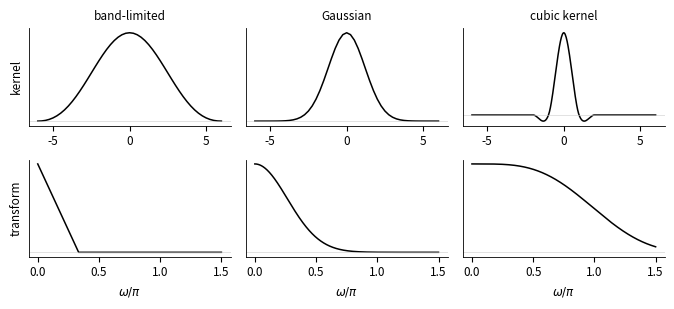
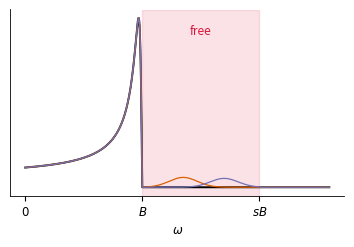
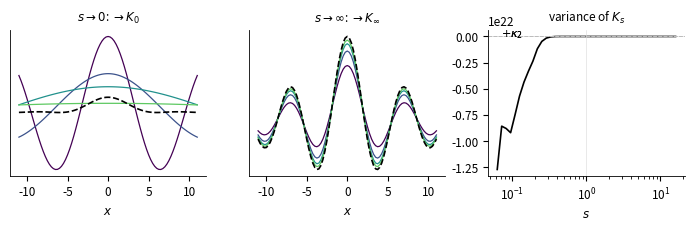
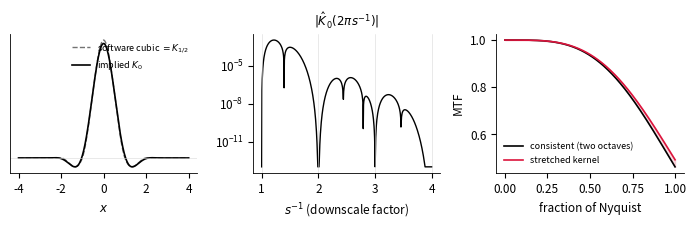
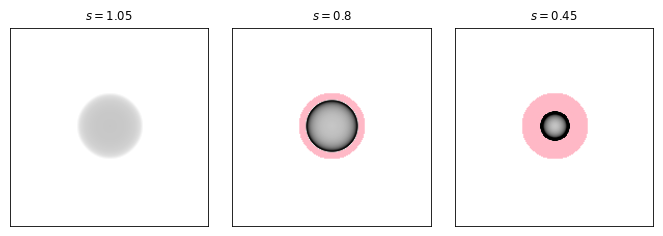
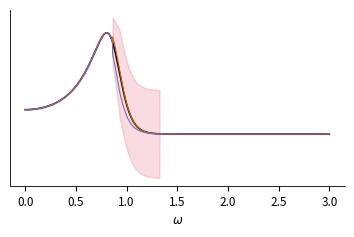
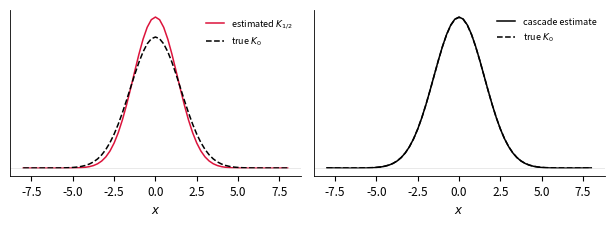

Generate these figures, in order, with matplotlib:
#!/usr/bin/env python3
"""Figures v2 for the grand-section. Minimal style, PDF output to figs/.
Main: fig_prelim, fig_set, fig_endpoints (3 panels incl. variance arc),
fig_bicubic (3 panels). Appendix: fig_sets2d (strip), fig_gauss, fig_cascade."""
import numpy as np
import matplotlib
matplotlib.use("Agg")
import matplotlib.pyplot as plt
import os
plt.rcParams.update({"font.size":8.5,"axes.linewidth":0.6})
os.makedirs('paper_output/figs',exist_ok=True)
OUT='paper_output/figs'

def nospines(ax):
    for sd in ["top","right"]: ax.spines[sd].set_visible(False)

# ---------- shared machinery ----------
N=16384; dx=0.25
x=(np.arange(N)-N//2)*dx
w=2*np.pi*np.fft.fftfreq(N,dx); ws=np.fft.fftshift(w)
W=np.pi/3; ETA=0.05
H=lambda o: np.clip(1-np.abs(o)/W,0,None)
G=lambda o: np.exp(-np.clip(2.0**2*o**2/2,0,700))
pv=lambda z,e=1e-12: np.where(np.abs(z)>e,1/np.where(np.abs(z)>e,z,1),0)
sp=lambda F: np.fft.fftshift(np.fft.ifft(F).real)/dx
def sinc(u): return np.where(np.abs(u)<1e-12,1.0,np.sin(u)/np.where(np.abs(u)<1e-12,1,u))
h_slit=(W/(2*np.pi))*sinc(W*x/2)**2

# bicubic (Keys) on its own fine grid
Nb=2**15; dxb=1/32.0
xb=(np.arange(Nb)-Nb//2)*dxb
wb=np.fft.fftshift(2*np.pi*np.fft.fftfreq(Nb,dxb))
def keys(t,a=-0.5):
    at=np.abs(t)
    return np.where(at<=1,(a+2)*at**3-(a+3)*at**2+1,
           np.where(at<2,a*(at**3-5*at**2+8*at-4),0.0))
u_sp=keys(xb)
uh=np.fft.fftshift(np.real(np.fft.fft(np.fft.ifftshift(u_sp))*dxb))
u=lambda q: np.interp(q,wb,uh)
Kinf=np.ones(Nb)
for j in range(19): Kinf*=u(wb/2**j)
Ki=lambda q: np.interp(q,wb,Kinf)
Kinf_sp=np.fft.fftshift(np.fft.ifft(np.fft.ifftshift(Kinf)).real)/dxb

# ---------- fig_prelim: the cast (PSFs and OTFs) ----------
fig,axs=plt.subplots(2,3,figsize=(6.8,3.1),dpi=200)
xm=np.abs(x)<=6; xbm=np.abs(xb)<=6
gsp=np.exp(-x**2/(2*1.2**2))/(1.2*np.sqrt(2*np.pi))
cases=[(r"band-limited",h_slit[xm],x[xm]),(r"Gaussian",gsp[xm],x[xm]),(r"cubic kernel",u_sp[xbm],xb[xbm])]
for ax,(t,f,xx) in zip(axs[0],cases):
    ax.plot(xx,f,color="k",lw=1.1); ax.set_title(t,fontsize=8.5)
    ax.set_yticks([]); ax.axhline(0,color="0.8",lw=.4); nospines(ax)
wm=(ws>=0)&(ws<=1.5*np.pi); wbm=(wb>=0)&(wb<=1.5*np.pi)
specs=[np.fft.fftshift(H(w))[wm],np.exp(-1.2**2*ws**2/2)[wm],np.abs(uh)[wbm]]
xsp=[ws[wm],ws[wm],wb[wbm]]
for ax,S,xx in zip(axs[1],specs,xsp):
    ax.plot(xx/np.pi,S,color="k",lw=1.1); ax.set_yticks([])
    ax.set_xlabel(r"$\omega/\pi$"); ax.axhline(0,color="0.8",lw=.4); nospines(ax)
axs[0][0].set_ylabel("kernel"); axs[1][0].set_ylabel("transform")
fig.tight_layout(); fig.savefig(f"{OUT}/fig_prelim.pdf"); plt.close(fig)

# ---------- fig_set (unchanged design) ----------
fig,ax=plt.subplots(figsize=(3.6,2.5),dpi=200)
s=2.0
forced=H(w/s)*H(w)/(H(w)**2+0.03**2)
wm2=(ws>=0)&(ws<=2.6*W)
F=np.fft.fftshift(forced)
ax.plot(ws[wm2]/W,np.abs(F)[wm2],color="k",lw=1.4)
ax.axvspan(1,2,color="crimson",alpha=0.12)
for c,tau,amp in [("#d95f02",0.35,0.5),("#7570b3",0.7,-0.45)]:
    g=amp*np.exp(-0.5*((np.abs(w)-(W+tau*W))/(0.12*W))**2)*(np.abs(w)>W)*(np.abs(w)<2*W)
    ax.plot(ws[wm2]/W,np.abs(F+np.fft.fftshift(g))[wm2],color=c,lw=0.9)
ax.set_xticks([0,1,2]); ax.set_xticklabels([r"$0$",r"$B$",r"$sB$"]); ax.set_yticks([])
ax.set_xlabel(r"$\omega$"); ax.text(1.5,ax.get_ylim()[1]*0.86,"free",color="crimson",ha="center")
nospines(ax); fig.tight_layout(); fig.savefig(f"{OUT}/fig_set.pdf"); plt.close(fig)

# ---------- fig_endpoints: 3 panels incl. variance arc ----------
fig,axs=plt.subplots(1,3,figsize=(7.0,2.3),dpi=200)
cm=plt.cm.viridis
a=axs[0]; xm=np.abs(x)<=11
for i,ss in enumerate([1/2,1/4,1/8,1/16]):
    a.plot(x[xm],sp(H(w)*pv(H(w/ss)))[xm],color=cm(i/4),lw=0.9)
a.plot(x[xm],h_slit[xm],"k--",lw=1.2)
a.set_yticks([]); a.set_xlabel(r"$x$"); nospines(a)
a.set_title(r"$s\to0$: $\to K_0$",fontsize=8.5)
b=axs[1]
Dec=sp(H(w)/(H(w)**2+ETA**2))
for i,ss in enumerate([2,4,8,16]):
    b.plot(x[xm],sp(H(w/ss)*H(w)/(H(w)**2+ETA**2))[xm],color=cm(i/4),lw=0.9)
b.plot(x[xm],Dec[xm],"k--",lw=1.2)
b.set_yticks([]); b.set_xlabel(r"$x$"); nospines(b)
b.set_title(r"$s\to\infty$: $\to K_\infty$",fontsize=8.5)
c=axs[2]; SG=2.0
ssv=np.exp(np.linspace(np.log(1/16),np.log(16),41)); vv=[]
for ss in ssv:
    Kk=sp(G(w)*pv(G(w/ss))) if ss<=1 else sp(G(w/ss)*G(w)/(G(w)**2+ETA**2))
    m0=np.sum(Kk)*dx; m1=np.sum(x*Kk)*dx/m0
    vv.append(np.sum((x-m1)**2*Kk)*dx/m0)
c.semilogx(ssv,vv,color="k",lw=1.2)
c.axhline(SG**2,color="0.6",ls="--",lw=.7); c.axhline(-SG**2,color="0.6",ls="--",lw=.7)
c.axhline(0,color="0.85",lw=.4); c.axvline(1,color="0.85",lw=.4)
c.set_xlabel(r"$s$"); c.set_title("variance of $K_s$",fontsize=8.5)
c.text(0.07,SG**2*0.7,r"$+\kappa_2$",fontsize=8); c.text(0.07,-SG**2*0.93,r"$-\kappa_2$",fontsize=8)
nospines(c)
fig.tight_layout(); fig.savefig(f"{OUT}/fig_endpoints.pdf"); plt.close(fig)

# ---------- fig_bicubic: 3 panels ----------
fig,axs=plt.subplots(1,3,figsize=(7.0,2.3),dpi=200)
a=axs[0]; xbm=np.abs(xb)<=4
a.plot(xb[xbm],u_sp[xbm],color="0.45",lw=1.0,ls="--",label=r"software cubic $=K_{1/2}$")
a.plot(xb[xbm],Kinf_sp[xbm],color="k",lw=1.2,label=r"implied $K_0$")
a.axhline(0,color="0.85",lw=.4); a.set_yticks([]); a.set_xlabel(r"$x$")
a.legend(frameon=False,fontsize=6.5,loc="upper right"); nospines(a)
b=axs[1]
sv=np.linspace(1.0,4.0,601)
pole=np.abs(Ki(2*np.pi*sv))
b.semilogy(sv,np.maximum(pole,1e-13),color="k",lw=1.0)
for k in [1,2,3,4]: b.axvline(k,color="0.85",lw=.4)
b.set_xlabel(r"$s^{-1}$ (downscale factor)"); b.set_title(r"$|\hat K_0(2\pi s^{-1})|$",fontsize=8.5)
nospines(b)
c=axs[2]
f=np.linspace(0,1,400)
c.plot(f,u(np.pi*f)*u(np.pi*f/2),color="k",lw=1.2,label="consistent (two octaves)")
c.plot(f,u(np.pi*f),color="crimson",lw=1.2,label="stretched kernel")
c.fill_between(f,u(np.pi*f)*u(np.pi*f/2),u(np.pi*f),color="crimson",alpha=0.15)
c.set_xlabel("fraction of Nyquist"); c.set_ylabel("MTF")
c.legend(frameon=False,fontsize=6.5,loc="lower left"); nospines(c)
fig.tight_layout(); fig.savefig(f"{OUT}/fig_bicubic.pdf"); plt.close(fig)

# ---------- appendix: fig_sets2d strip ----------
N2=192
w2=2*np.pi*np.fft.fftfreq(N2,1.0)
WX,WY=np.meshgrid(w2,w2,indexing="ij")
RHO=np.hypot(WX,WY); W2=np.pi/3; E2=0.04
H2r=lambda r: np.clip(1-r/W2,0,None)
fig,axs=plt.subplots(1,3,figsize=(6.8,2.3),dpi=200)
for ax,ss in zip(axs,[1.05,0.8,0.45]):
    den=H2r(RHO/ss); F=H2r(RHO)*den/(den**2+E2**2)
    ax.imshow(np.fft.fftshift(np.minimum(np.abs(F),3)),cmap="Greys",vmin=0,vmax=3,
              origin="lower",extent=[w2.min(),-w2.min(),w2.min(),-w2.min()])
    if ss<1:
        ann=np.fft.fftshift(((RHO>ss*W2)&(RHO<W2)).astype(float))
        ax.imshow(np.dstack([np.ones_like(ann),0*ann,0.2*np.ones_like(ann),0.28*ann]),
                  origin="lower",extent=[w2.min(),-w2.min(),w2.min(),-w2.min()])
    ax.set_xticks([]); ax.set_yticks([])
    ax.set_title(rf"$s={ss}$",fontsize=8.5)
fig.tight_layout(); fig.savefig(f"{OUT}/fig_sets2d.pdf"); plt.close(fig)

# ---------- appendix: fig_gauss funnel ----------
fig,ax=plt.subplots(figsize=(3.6,2.4),dpi=200)
sg=0.65; SIG=2.0; ETAg=0.03; ACAP=1.8
Hg=lambda o: np.exp(-np.clip(SIG**2*o**2/2,0,700))
Kpg=Hg(w)*Hg(w/sg)/(Hg(w/sg)**2+ETAg**2)
A=np.minimum(ETAg*np.exp(np.clip(SIG**2*w**2/(2*sg*sg),0,50)),ACAP)
M=((Hg(w)>=ETAg)&(Hg(w/sg)<=ETAg)).astype(float)
K0s=np.fft.fftshift(Kpg); As=np.fft.fftshift(A*M)
wmg=(ws>=0)&(ws<=3.0)
ax.fill_between(ws[wmg],(K0s-As)[wmg],(K0s+As)[wmg],color="crimson",alpha=0.15)
ax.plot(ws[wmg],K0s[wmg],color="k",lw=1.2)
for cc,tau,amp in [("#d95f02",0.8,0.6),("#7570b3",1.0,-0.5)]:
    weff=(sg/SIG)*np.sqrt(2*np.log(1/ETAg))
    g=amp*np.minimum(A,ACAP)*np.exp(-0.5*((np.abs(w)-tau*weff)/(0.14*weff))**2)*M
    ax.plot(ws[wmg],np.fft.fftshift(Kpg+g)[wmg],color=cc,lw=0.8)
ax.set_yticks([]); ax.set_xlabel(r"$\omega$"); nospines(ax)
fig.tight_layout(); fig.savefig(f"{OUT}/fig_gauss.pdf"); plt.close(fig)

# ---------- appendix: fig_cascade ----------
rng=np.random.default_rng(5)
hh=lambda o: np.exp(-1.4**2*o**2/2)*sinc(1.0*o)
r=np.fft.ifft(np.fft.fft(rng.standard_normal(N))*np.exp(-w**2/(2*0.5**2))).real
eps=0.03*r/np.max(np.abs(r))*np.clip(np.abs(w)/0.5,0,1)
u_est=hh(w)/np.maximum(hh(0.5*w),1e-9)*(1+eps)
Hc=np.ones(N)
for j in range(9):
    Hc*=np.interp(np.fft.fftshift(w)*0.5**j,ws,np.fft.fftshift(u_est))
Hc=np.fft.ifftshift(Hc)
fig,axs=plt.subplots(1,2,figsize=(6.2,2.3),dpi=200)
a=axs[0]; xm=np.abs(x)<=8
a.plot(x[xm],sp(u_est)[xm],color="crimson",lw=1.1,label=r"estimated $K_{1/2}$")
a.plot(x[xm],sp(hh(w))[xm],"k--",lw=1.1,label=r"true $K_0$")
a.axhline(0,color="0.85",lw=.4); a.set_yticks([]); a.set_xlabel(r"$x$")
a.legend(frameon=False,fontsize=6.5); nospines(a)
b=axs[1]
b.plot(x[xm],sp(Hc)[xm],color="k",lw=1.1,label="cascade estimate")
b.plot(x[xm],sp(hh(w))[xm],"k--",lw=1.1,label=r"true $K_0$")
b.axhline(0,color="0.85",lw=.4); b.set_yticks([]); b.set_xlabel(r"$x$")
b.legend(frameon=False,fontsize=6.5); nospines(b)
fig.tight_layout(); fig.savefig(f"{OUT}/fig_cascade.pdf"); plt.close(fig)
print("all figs done")
